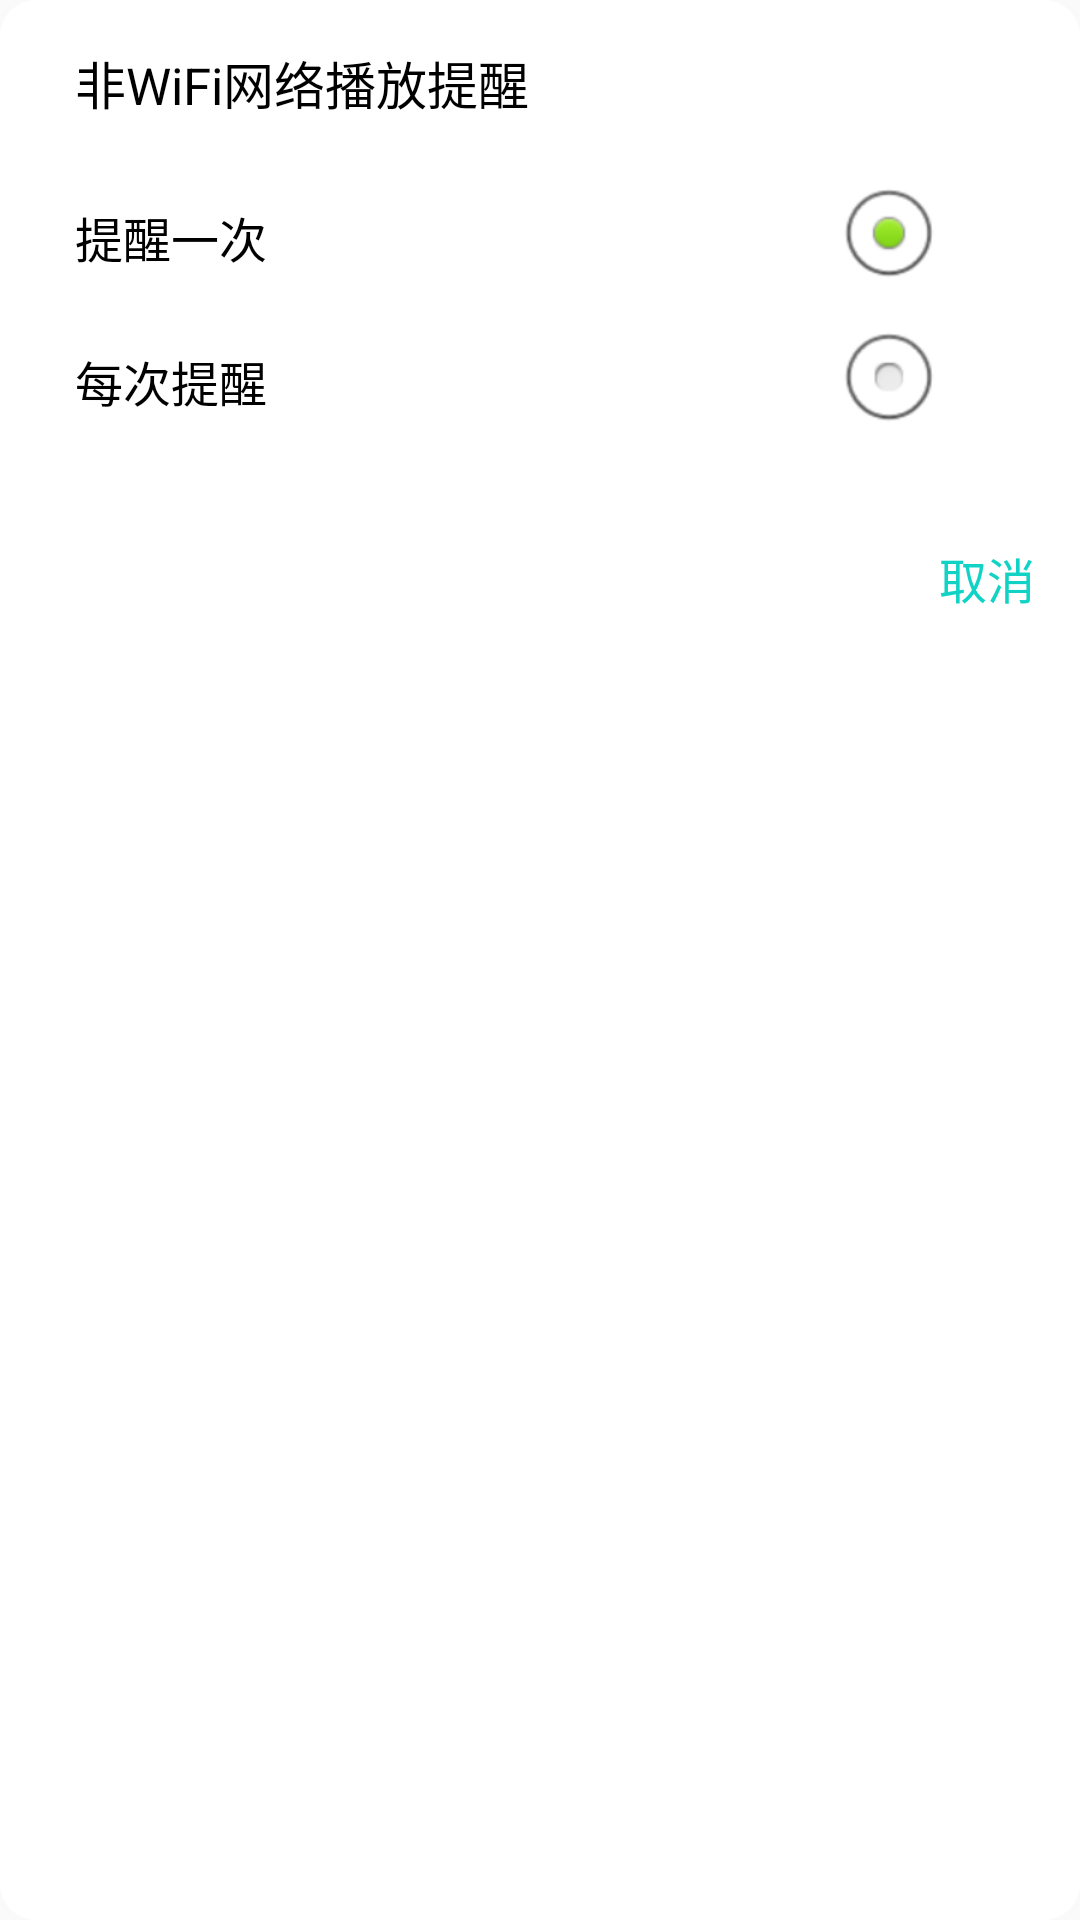

The Android layout XML behind this screen, and the referenced resources:
<!-- AndroidManifest.xml: application theme AppTheme -->
<!-- res/layout/dialog_not_wifi_warn.xml -->
<?xml version="1.0" encoding="utf-8"?>
<LinearLayout xmlns:android="http://schemas.android.com/apk/res/android"
    android:layout_width="wrap_content"
    android:layout_height="wrap_content"
    android:background="@drawable/shape_dialog_gender_selector"
    android:orientation="vertical">

    <TextView
        android:layout_width="match_parent"
        android:layout_height="wrap_content"
        android:layout_marginLeft="15dp"
        android:layout_marginTop="15dp"
        android:paddingLeft="10dp"
        android:text="@string/not_wifi_dialog_warn_title"
        android:textColor="@color/black"
        android:textSize="17sp" />

    <RadioGroup
        android:layout_width="wrap_content"
        android:layout_height="wrap_content"
        android:layout_margin="15dp"
        android:orientation="vertical">

        <RadioButton
            android:id="@+id/radio_btn_not_wifi_warn_once"
            android:layout_width="match_parent"
            android:layout_height="wrap_content"
            android:button="@null"
            android:checked="true"
            android:drawableRight="@android:drawable/btn_radio"
            android:paddingLeft="10dp"
            android:text="@string/not_wifi_dialog_warn_once"
            android:textSize="16sp" />

        <RadioButton
            android:id="@+id/radio_btn_not_wifi_warn_every_time"
            android:layout_width="300dp"
            android:layout_height="wrap_content"
            android:button="@null"
            android:drawableRight="@android:drawable/btn_radio"
            android:paddingLeft="10dp"
            android:text="@string/not_wifi_dialog_warn_every_time"
            android:textSize="16sp" />
    </RadioGroup>

    <TextView
        android:id="@+id/cancel_not_wifi_warn_dialog"
        android:layout_width="wrap_content"
        android:layout_height="wrap_content"
        android:layout_gravity="right"
        android:layout_margin="10dp"
        android:gravity="right"
        android:padding="5dp"
        android:text="@string/not_wifi_dialog_warn_cancel"
        android:textColor="@color/blue5"
        android:textSize="16sp" />
</LinearLayout>
<!-- resources referenced by this layout -->
<resources>
  <color name="black">#000000</color>
  <color name="blue5">#10D3C6</color>
  <!-- drawable shape_dialog_gender_selector (drawable) -->
  <?xml version="1.0" encoding="utf-8"?>
  <shape xmlns:android="http://schemas.android.com/apk/res/android">
      <solid android:color="@color/white"></solid>
      <corners android:radius="12dp"></corners>
  </shape>
  <string name="not_wifi_dialog_warn_cancel">取消</string>
  <string name="not_wifi_dialog_warn_every_time">每次提醒</string>
  <string name="not_wifi_dialog_warn_once">提醒一次</string>
  <string name="not_wifi_dialog_warn_title">非WiFi网络播放提醒</string>
  <style name="AppTheme" parent="Theme.AppCompat.Light.NoActionBar">
          
          <item name="colorPrimary">@color/colorPrimary</item>
          <item name="colorPrimaryDark">@color/colorPrimaryDark</item>
          <item name="colorAccent">@color/colorAccent</item>
      </style>
  <color name="white">#ffffff</color>
  <color name="colorPrimary">#3F51B5</color>
  <color name="colorPrimaryDark">#303F9F</color>
  <color name="colorAccent">#FF4081</color>
</resources>
